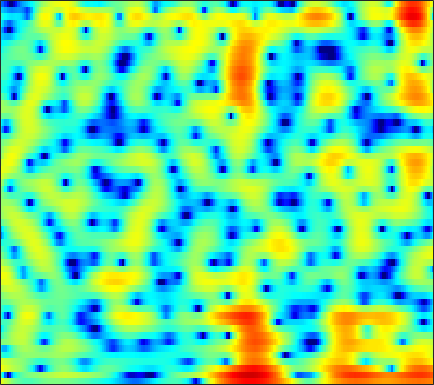

The file beside this chart, header and first rows:
4.1033, 3.4627, 2.6082, 1.773, 1.1725, 0.42063, -0.25031, -0.69843, -1.2103, -1.6097, -1.8956, -2.0358, -2.1296, -2.1175, -2.0387, -1.8585, -1.6332, -1.4371, -1.1484, -0.87072, -0.61777, -0.44451, -0.24903, -0.10584
-2.172, -5.221, -11.31, -21.17, -14.8, -8.803, -5.676, -4.152, -2.734, -1.764, -1.09, -0.7196, -0.3596, -0.1086, 0.03566, 0.1962, 0.3439, 0.462, 0.6421, 0.8525, 1.093, 1.29, 1.556, 1.815
4.765, 4.197, 3.537, 3, 2.668, 2.295, 1.957, 1.698, 1.304, 0.8191, 0.2023, -0.3781, -1.353, -2.623, -3.833, -5.931, -8.877, -11.9, -16.2, -13.98, -9.563, -7.086, -4.65, -2.893
3.498, 3.077, 2.586, 2.177, 1.919, 1.623, 1.365, 1.172, 0.8959, 0.5798, 0.204, -0.1261, -0.6304, -1.201, -1.659, -2.287, -2.87, -3.204, -3.425, -3.341, -2.993, -2.618, -2.055, -1.504
-2.803, -3.651, -4.082, -3.705, -3.109, -2.2, -1.349, -0.8044, -0.2248, 0.1963, 0.4673, 0.5867, 0.6534, 0.6454, 0.6034, 0.5176, 0.4152, 0.3471, 0.2965, 0.2977, 0.3585, 0.4363, 0.5752, 0.7357
-6.423, -8.074, -8.089, -6.093, -4.428, -2.566, -1.144, -0.3235, 0.493, 1.042, 1.361, 1.461, 1.428, 1.245, 1.028, 0.6593, 0.2323, -0.09899, -0.4835, -0.7366, -0.7956, -0.6998, -0.4032, 0.02568
0.2441, 0.133, 0.2011, 0.4797, 0.7965, 1.276, 1.74, 2.038, 2.326, 2.456, 2.406, 2.233, 1.793, 1.079, 0.346, -0.9421, -2.686, -4.405, -7.486, -11.62, -13.69, -11.08, -7.191, -4.375
-2.743, -1.897, -0.8284, 0.1147, 0.7333, 1.43, 1.985, 2.308, 2.602, 2.723, 2.662, 2.502, 2.114, 1.493, 0.871, -0.1538, -1.381, -2.399, -3.76, -4.849, -5.276, -5.053, -4.236, -3.187
-5.472, -3.96, -2.355, -1.083, -0.2902, 0.5926, 1.316, 1.762, 2.224, 2.53, 2.657, 2.64, 2.474, 2.147, 1.792, 1.189, 0.4849, -0.06729, -0.7917, -1.431, -1.924, -2.167, -2.314, -2.278
-2.423, -2.502, -2.389, -1.95, -1.415, -0.4886, 0.551, 1.305, 2.185, 2.885, 3.345, 3.514, 3.526, 3.304, 2.978, 2.31, 1.373, 0.4899, -0.9139, -2.542, -4.23, -5.297, -5.97, -5.607
-3.828, -6.136, -11.08, -16.77, -11.59, -5.716, -2.066, -0.1351, 1.746, 3.057, 3.94, 4.344, 4.551, 4.438, 4.154, 3.49, 2.469, 1.431, -0.3937, -2.87, -6.235, -9.305, -11.43, -8.56
-2.743, -3.371, -4.05, -4.145, -3.692, -2.553, -1.178, -0.1989, 0.9391, 1.808, 2.419, 2.732, 2.941, 2.897, 2.725, 2.329, 1.769, 1.252, 0.4736, -0.3454, -1.087, -1.505, -1.837, -1.89
-1.455, -1.221, -0.9079, -0.5923, -0.3345, 0.0713, 0.5105, 0.8154, 1.173, 1.445, 1.575, 1.595, 1.54, 1.376, 1.183, 0.8567, 0.4812, 0.1933, -0.1745, -0.5001, -0.7578, -0.8967, -0.999, -1.033
-0.2179, 0.2771, 0.8, 1.204, 1.439, 1.665, 1.792, 1.828, 1.79, 1.673, 1.464, 1.208, 0.7695, 0.2599, -0.1636, -0.7852, -1.401, -1.808, -2.21, -2.388, -2.345, -2.198, -1.896, -1.538
1.67, 2.151, 2.594, 2.866, 2.97, 2.957, 2.782, 2.591, 2.227, 1.756, 1.228, 0.7601, -0.02775, -1.011, -1.916, -3.383, -5.221, -6.807, -8.671, -8.938, -7.36, -5.842, -4.037, -2.639
3.437, 3.732, 3.921, 3.848, 3.634, 3.166, 2.529, 1.951, 1.122, 0.2559, -0.5299, -0.9895, -1.53, -2.18, -2.831, -4.053, -5.886, -7.755, -10.52, -10.81, -8.008, -5.811, -3.525, -1.998
4.376, 4.41, 4.221, 3.72, 3.115, 2.023, 0.5219, -0.9809, -3.44, -6.369, -8.559, -8.194, -6.093, -4.165, -3.134, -2.272, -1.802, -1.585, -1.357, -1.043, -0.5758, -0.208, 0.2178, 0.4842
3.717, 3.516, 3.041, 2.335, 1.652, 0.4714, -1.061, -2.467, -4.643, -7.129, -8.823, -8.056, -5.74, -3.502, -2.119, -0.7108, 0.2971, 0.856, 1.393, 1.717, 1.885, 1.908, 1.759, 1.406
1.913, 1.492, 0.7587, -0.07896, -0.752, -1.661, -2.393, -2.79, -3.106, -2.968, -2.638, -2.193, -1.337, -0.3921, 0.2947, 1.122, 1.795, 2.171, 2.509, 2.651, 2.576, 2.394, 1.976, 1.332
-0.0005246, -0.6986, -1.946, -3.671, -5.23, -7.433, -8.77, -8.312, -6.417, -4.267, -2.288, -1.108, 0.2086, 1.295, 1.951, 2.632, 3.109, 3.325, 3.43, 3.343, 3.051, 2.699, 2.088, 1.304
-1.689, -2.23, -3.26, -4.849, -6.47, -9.312, -11.45, -10.34, -6.784, -3.648, -1.363, 0.02726, 1.436, 2.458, 3.029, 3.549, 3.8, 3.837, 3.674, 3.287, 2.701, 2.128, 1.201, 0.1341
-4.166, -3.832, -3.403, -3.038, -2.861, -2.564, -2.052, -1.525, -0.679, 0.4071, 1.423, 2.082, 2.839, 3.377, 3.626, 3.764, 3.671, 3.454, 2.968, 2.232, 1.261, 0.3582, -1.122, -2.934
-9.524, -6.974, -4.489, -2.645, -1.575, -0.4188, 0.519, 1.131, 1.889, 2.47, 2.998, 3.282, 3.529, 3.615, 3.554, 3.3, 2.857, 2.386, 1.592, 0.602, -0.6003, -1.624, -3.205, -5.131
-6.721, -4.986, -2.872, -1.22, -0.1802, 0.9568, 1.816, 2.327, 2.867, 3.231, 3.406, 3.467, 3.382, 3.126, 2.824, 2.25, 1.466, 0.7365, -0.4338, -1.762, -3.203, -4.259, -5.453, -6.282
-1.432, -0.7558, 0.1771, 1.043, 1.61, 2.248, 2.719, 2.975, 3.12, 3.186, 3.054, 2.895, 2.563, 2.095, 1.653, 0.8986, -0.09531, -1.029, -2.644, -4.805, -7.797, -10.77, -14.85, -13.59
0.6464, 1.175, 1.752, 2.228, 2.496, 2.687, 2.739, 2.673, 2.411, 2.005, 1.51, 1.053, 0.4684, -0.08951, -0.4722, -0.9593, -1.51, -2.025, -2.963, -4.305, -6.027, -7.467, -8.792, -8.195
1.007, 1.467, 1.894, 2.11, 2.15, 2.04, 1.714, 1.3, 0.5943, -0.509, -1.871, -3.094, -4.753, -5.828, -5.861, -5.019, -3.891, -3.185, -2.493, -2.091, -1.851, -1.709, -1.451, -1.014
0.8369, 0.973, 1.008, 0.8948, 0.7294, 0.4509, 0.01554, -0.4437, -1.312, -2.61, -4.611, -6.754, -11.45, -19.76, -16.28, -9.293, -5.515, -3.649, -1.905, -0.6835, 0.1558, 0.6367, 1.145, 1.55
0.4171, -0.1713, -1.057, -1.859, -2.268, -2.498, -2.39, -2.253, -2.263, -2.373, -2.815, -3.226, -3.748, -3.889, -3.612, -2.741, -1.621, -0.7646, 0.2431, 1.058, 1.663, 1.991, 2.276, 2.39
0.1258, -1.612, -4.85, -9.454, -12.84, -10.49, -6.487, -4.443, -2.644, -1.511, -0.8101, -0.4481, -0.06416, 0.2928, 0.5937, 1.03, 1.507, 1.866, 2.31, 2.645, 2.872, 2.929, 2.838, 2.529
1.71, 0.2441, -2.029, -4.36, -5.432, -5.187, -3.672, -2.611, -1.327, -0.5224, 0.08174, 0.3941, 0.7189, 0.995, 1.208, 1.502, 1.816, 2.04, 2.301, 2.494, 2.556, 2.501, 2.246, 1.746
3.55, 2.908, 2.077, 1.334, 0.9003, 0.4987, 0.2448, 0.1508, -0.08489, -0.3236, -0.6944, -0.9694, -1.29, -1.427, -1.39, -1.128, -0.7352, -0.4096, -0.006321, 0.3353, 0.5499, 0.6314, 0.6078, 0.4023
4.167, 4.028, 3.814, 3.526, 3.246, 2.787, 2.13, 1.571, 0.4568, -0.8844, -2.734, -4.355, -6.644, -8.007, -7.792, -6.453, -5.035, -4.171, -3.305, -2.682, -2.158, -1.809, -1.374, -1.024
3.07, 3.638, 4.17, 4.435, 4.451, 4.212, 3.654, 2.981, 1.733, -0.06747, -2.666, -5.286, -10.28, -15.14, -13.16, -9.484, -7.563, -6.96, -6.819, -7.02, -6.814, -6.171, -4.855, -3.478
0.5757, 2.008, 3.322, 4.133, 4.478, 4.613, 4.445, 4.066, 3.364, 2.286, 0.9977, -0.1102, -1.558, -2.793, -3.525, -4.394, -5.529, -6.821, -9.711, -15.51, -36.33, -16.36, -9.787, -6.501
0.03703, 0.9984, 2.065, 2.847, 3.276, 3.651, 3.798, 3.794, 3.581, 3.194, 2.667, 2.171, 1.43, 0.5927, -0.09031, -1.1, -2.273, -3.267, -4.73, -6.035, -6.766, -6.742, -6.223, -5.697
-0.5374, -0.1734, 0.3302, 0.8839, 1.293, 1.836, 2.294, 2.592, 2.832, 2.962, 2.906, 2.78, 2.482, 2.056, 1.662, 1.044, 0.3462, -0.2146, -0.9732, -1.687, -2.323, -2.745, -3.277, -3.88
-2.939, -3.202, -3.25, -2.761, -2.086, -0.9848, 0.1647, 0.8995, 1.767, 2.38, 2.776, 2.94, 2.993, 2.882, 2.7, 2.344, 1.89, 1.494, 0.931, 0.322, -0.2987, -0.7767, -1.443, -2.14
-7.152, -9.931, -14.22, -12.19, -8.37, -4.603, -1.974, -0.5063, 0.9722, 2.009, 2.738, 3.081, 3.33, 3.359, 3.254, 2.977, 2.561, 2.183, 1.609, 0.9859, 0.3512, -0.1215, -0.7335, -1.314
-5.017, -6.507, -7.913, -7.21, -5.584, -3.223, -1.221, 0.04738, 1.325, 2.31, 2.989, 3.314, 3.542, 3.521, 3.357, 2.955, 2.358, 1.808, 0.9656, 0.07659, -0.7771, -1.345, -1.947, -2.397
-0.6074, -0.9038, -1.056, -0.9067, -0.5746, 0.06201, 0.8427, 1.438, 2.173, 2.819, 3.271, 3.501, 3.6, 3.459, 3.172, 2.517, 1.536, 0.5719, -1.025, -2.872, -4.753, -5.841, -6.465, -6.282
1.327, 1.153, 0.9497, 0.8149, 0.8002, 0.9213, 1.219, 1.526, 2.099, 2.652, 3.181, 3.48, 3.68, 3.609, 3.339, 2.633, 1.464, 0.197, -2.167, -5.721, -11.73, -21.88, -18.14, -11.11
1.195, 0.8534, 0.184, -0.6015, -1.222, -1.852, -1.988, -1.556, -0.5219, 0.7627, 1.996, 2.745, 3.502, 3.897, 3.953, 3.697, 3.031, 2.255, 0.8727, -0.8738, -2.698, -3.805, -4.538, -4.603
-1.249, -1.762, -2.937, -4.873, -7.101, -11.99, -19.09, -13.86, -7.394, -3.55, -0.9994, 0.4543, 1.909, 2.917, 3.414, 3.761, 3.771, 3.593, 3.14, 2.511, 1.795, 1.247, 0.5407, -0.1073
-3.731, -3.946, -4.649, -5.899, -7.175, -8.801, -9.591, -8.975, -7.21, -5.035, -2.927, -1.514, 0.09582, 1.42, 2.202, 2.966, 3.44, 3.612, 3.613, 3.402, 3.004, 2.599, 1.946, 1.19
-3.832, -3.729, -4.028, -4.718, -5.381, -6.417, -7.284, -7.659, -7.565, -6.34, -4.488, -2.944, -0.9703, 0.7168, 1.757, 2.845, 3.604, 3.965, 4.196, 4.146, 3.829, 3.424, 2.655, 1.605
-2.351, -2.344, -2.716, -3.509, -4.407, -6.27, -9.195, -13.01, -22.86, -14.65, -7.809, -4.658, -1.685, 0.4649, 1.703, 2.957, 3.825, 4.261, 4.586, 4.62, 4.368, 3.984, 3.177, 1.963
-1.854, -1.893, -2.124, -2.623, -3.222, -4.247, -5.511, -6.509, -7.069, -6.238, -4.466, -3.012, -1.23, 0.2161, 1.093, 2.009, 2.677, 3.033, 3.328, 3.445, 3.376, 3.187, 2.736, 2.035
-2.386, -2.215, -2.067, -2.049, -2.137, -2.256, -2.407, -2.49, -2.403, -2.109, -1.662, -1.266, -0.7074, -0.2258, 0.06074, 0.3451, 0.549, 0.6863, 0.8631, 1.065, 1.302, 1.464, 1.623, 1.685
-3.299, -2.766, -2.198, -1.771, -1.512, -1.261, -1.076, -0.9029, -0.7454, -0.635, -0.5537, -0.5516, -0.6588, -0.915, -1.231, -1.815, -2.486, -2.939, -3.169, -2.766, -1.829, -0.9673, 0.1555, 1.111
-4.478, -3.671, -2.841, -2.192, -1.767, -1.336, -0.9475, -0.7096, -0.481, -0.3505, -0.3511, -0.4706, -0.8713, -1.603, -2.441, -4.112, -6.803, -9.972, -16.16, -12.61, -6.788, -3.922, -1.226, 0.6774
-5.587, -5.085, -4.542, -4.061, -3.717, -3.161, -2.59, -2.239, -1.742, -1.342, -1.13, -1.097, -1.249, -1.703, -2.263, -3.342, -4.792, -5.97, -6.921, -6.125, -4.052, -2.371, -0.4138, 1.16
-6.872, -7.311, -7.895, -8.193, -8.065, -7.256, -6.136, -5.179, -4.065, -3.155, -2.456, -2.074, -1.703, -1.489, -1.427, -1.427, -1.429, -1.392, -1.183, -0.7155, -0.04776, 0.5291, 1.318, 2.042
-7.826, -9.75, -13.57, -19.61, -20.32, -14.44, -10.21, -8.02, -6.038, -4.629, -3.528, -2.869, -2.138, -1.455, -0.9613, -0.3231, 0.2829, 0.7193, 1.256, 1.733, 2.14, 2.363, 2.546, 2.596
-5.358, -6.853, -9.113, -10.95, -11.24, -9.948, -8.196, -7.1, -5.794, -4.92, -4.355, -3.96, -3.322, -2.398, -1.491, -0.1372, 1.168, 2.056, 3.031, 3.701, 4.053, 4.085, 3.763, 2.976
-3.384, -4.148, -5.036, -5.711, -5.922, -6.128, -6.046, -5.878, -5.945, -6.426, -7.714, -9.265, -11.21, -9.514, -6.393, -2.645, 0.1872, 1.817, 3.428, 4.499, 5.046, 5.127, 4.745, 3.685
-6.733, -7.315, -8.243, -9.216, -9.8, -10.1, -9.761, -9.354, -9.093, -9.269, -10.11, -11.36, -12.85, -11.3, -8.476, -4.899, -2.082, -0.4454, 1.246, 2.484, 3.313, 3.678, 3.853, 3.689
-10.46, -11.16, -13.06, -16.37, -20.46, -22.84, -17.17, -14.14, -11.3, -9.611, -8.506, -7.864, -7.104, -6.139, -5.256, -3.951, -2.61, -1.682, -0.512, 0.5454, 1.487, 2.102, 2.784, 3.311
